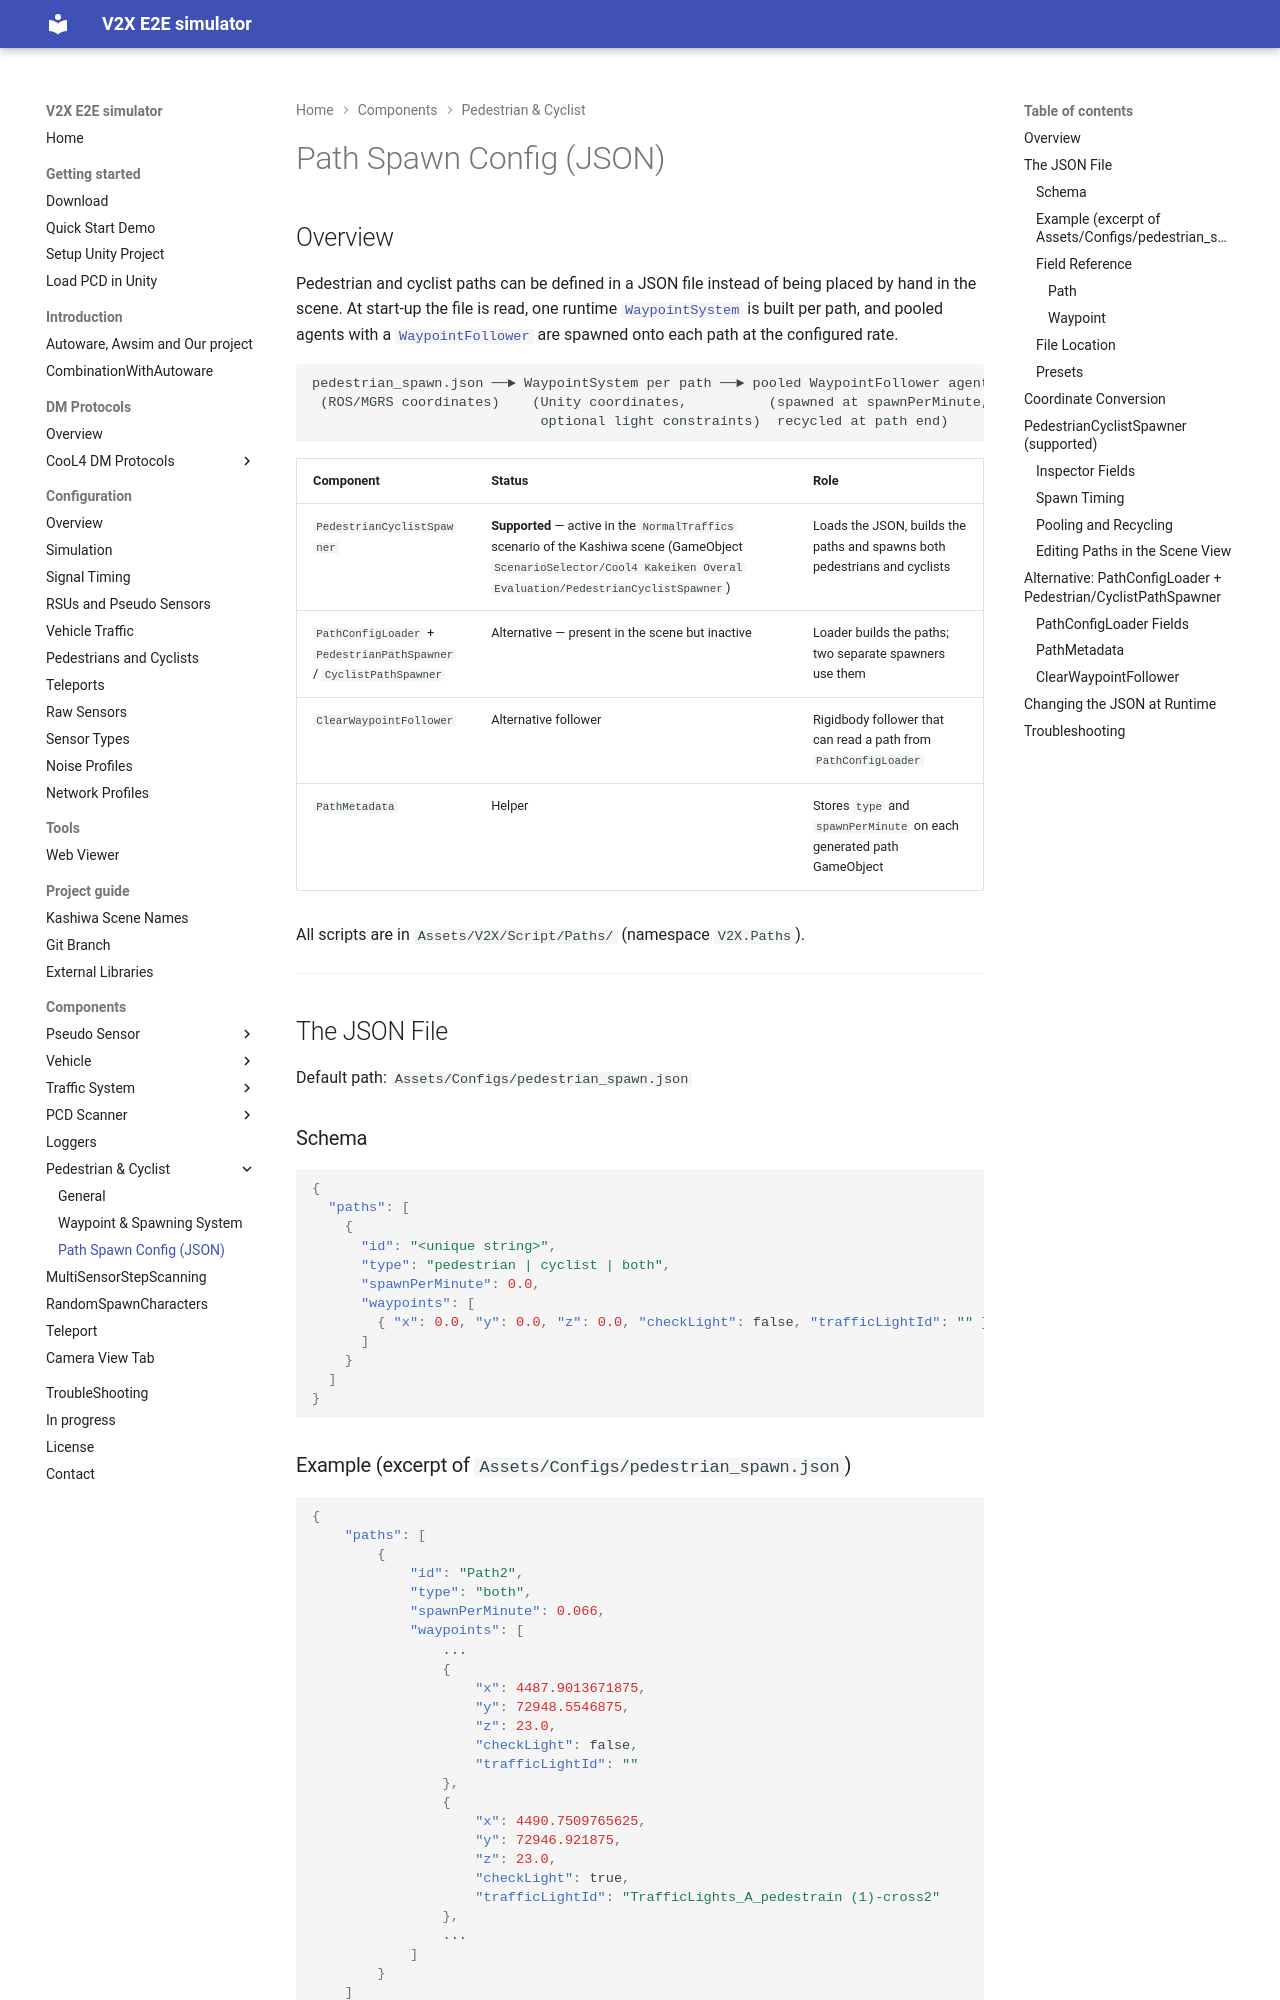

repository: tlab-wide/V2X_E2E_Simulator · page: dev/Components/PathSpawnConfig/index.html · generator: mkdocs

# Path Spawn Config (JSON)

## Overview

Pedestrian and cyclist paths can be defined in a JSON file instead of being placed by hand in the scene. At start-up the file is read, one runtime [`WaypointSystem`](../WaypointPed/index.md#waypointsystem) is built per path, and pooled agents with a [`WaypointFollower`](../WaypointPed/index.md#waypointfollower) are spawned onto each path at the configured rate.

```text
pedestrian_spawn.json ──► WaypointSystem per path ──► pooled WaypointFollower agents
 (ROS/MGRS coordinates)    (Unity coordinates,          (spawned at spawnPerMinute,
                            optional light constraints)  recycled at path end)
```

| Component | Status | Role |
|---|---|---|
| `PedestrianCyclistSpawner` | **Supported** — active in the `NormalTraffics` scenario of the Kashiwa scene (GameObject `ScenarioSelector/Cool4 Kakeiken Overal Evaluation/PedestrianCyclistSpawner`) | Loads the JSON, builds the paths and spawns both pedestrians and cyclists |
| `PathConfigLoader` + `PedestrianPathSpawner` / `CyclistPathSpawner` | Alternative — present in the scene but inactive | Loader builds the paths; two separate spawners use them |
| `ClearWaypointFollower` | Alternative follower | Rigidbody follower that can read a path from `PathConfigLoader` |
| `PathMetadata` | Helper | Stores `type` and `spawnPerMinute` on each generated path GameObject |

All scripts are in `Assets/V2X/Script/Paths/` (namespace `V2X.Paths`).

---

## The JSON File

Default path: `Assets/Configs/pedestrian_spawn.json`

### Schema

```json
{
  "paths": [
    {
      "id": "<unique string>",
      "type": "pedestrian | cyclist | both",
      "spawnPerMinute": 0.0,
      "waypoints": [
        { "x": 0.0, "y": 0.0, "z": 0.0, "checkLight": false, "trafficLightId": "" }
      ]
    }
  ]
}
```

### Example (excerpt of `Assets/Configs/pedestrian_spawn.json`)

```json
{
    "paths": [
        {
            "id": "Path2",
            "type": "both",
            "spawnPerMinute": 0.066,
            "waypoints": [
                ...
                {
                    "x": 4487.9013671875,
                    "y": 72948.5546875,
                    "z": 23.0,
                    "checkLight": false,
                    "trafficLightId": ""
                },
                {
                    "x": 4490.7509765625,
                    "y": 72946.921875,
                    "z": 23.0,
                    "checkLight": true,
                    "trafficLightId": "TrafficLights_A_pedestrain (1)-cross2"
                },
                ...
            ]
        }
    ]
}
```

### Field Reference

#### Path

| Field | Type | Description |
|---|---|---|
| `id` | string | **Required and unique.** Paths with an empty `id` are skipped. If two paths share an `id`, both entries spawn on the waypoints of the last one. |
| `type` | string | `pedestrian`, `cyclist` or `both` (case-insensitive). Empty or unknown values are treated as `both`. Selects which prefabs may be spawned on the path. |
| `spawnPerMinute` | float | Mean spawn rate for this path. `0` (or negative) disables the path. |
| `waypoints` | array | Ordered points. Paths with no waypoints are skipped. |
